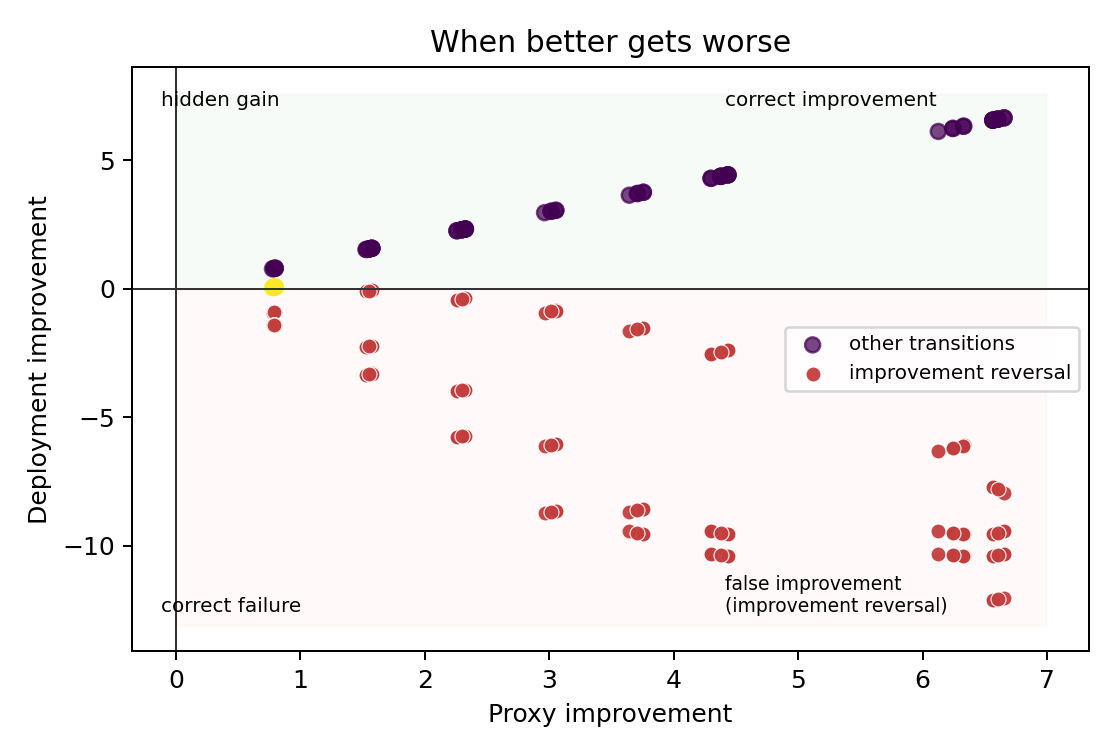

The file beside this chart, header and first rows:
delta_proxy, delta_true, response_strength, reversal, update_footprint
0.7898, 0.7898, 0.0, False, 0.1
1.556, 1.556, 0.0, False, 0.2
2.297, 2.297, 0.0, False, 0.3
3.709, 3.709, 0.0, False, 0.5
0.7766, 0.7766, 0.0, False, 0.1
1.529, 1.529, 0.0, False, 0.2
2.258, 2.258, 0.0, False, 0.3
3.643, 3.643, 0.0, False, 0.5
0.7994, 0.7994, 0.0, False, 0.1
1.575, 1.575, 0.0, False, 0.2
2.326, 2.326, 0.0, False, 0.3
3.757, 3.757, 0.0, False, 0.5
0.7989, 0.7989, 0.0, False, 0.1
1.574, 1.574, 0.0, False, 0.2
2.325, 2.325, 0.0, False, 0.3
3.755, 3.755, 0.0, False, 0.5
0.7894, 0.7894, 0.0, False, 0.1
1.555, 1.555, 0.0, False, 0.2
2.296, 2.296, 0.0, False, 0.3
3.707, 3.707, 0.0, False, 0.5
1.556, 1.556, 0.0, False, 0.2
3.015, 3.015, 0.0, False, 0.4
4.379, 4.379, 0.0, False, 0.6
6.601, 6.601, 0.0, False, 1
1.529, 1.529, 0.0, False, 0.2
2.962, 2.962, 0.0, False, 0.4
4.299, 4.299, 0.0, False, 0.6
6.654, 6.654, 0.0, False, 1
1.575, 1.575, 0.0, False, 0.2
3.054, 3.054, 0.0, False, 0.4
4.436, 4.436, 0.0, False, 0.6
6.562, 6.562, 0.0, False, 1
1.574, 1.574, 0.0, False, 0.2
3.052, 3.052, 0.0, False, 0.4
4.434, 4.434, 0.0, False, 0.6
6.564, 6.564, 0.0, False, 1
1.555, 1.555, 0.0, False, 0.2
3.014, 3.014, 0.0, False, 0.4
4.376, 4.376, 0.0, False, 0.6
6.602, 6.602, 0.0, False, 1
2.297, 2.297, 0.0, False, 0.3
4.379, 4.379, 0.0, False, 0.6
6.244, 6.244, 0.0, False, 0.9
6.601, 6.601, 0.0, False, 1.5
2.258, 2.258, 0.0, False, 0.3
4.299, 4.299, 0.0, False, 0.6
6.125, 6.125, 0.0, False, 0.9
6.654, 6.654, 0.0, False, 1.5
2.326, 2.326, 0.0, False, 0.3
4.436, 4.436, 0.0, False, 0.6
6.33, 6.33, 0.0, False, 0.9
6.562, 6.562, 0.0, False, 1.5
2.325, 2.325, 0.0, False, 0.3
4.434, 4.434, 0.0, False, 0.6
6.326, 6.326, 0.0, False, 0.9
6.564, 6.564, 0.0, False, 1.5
2.296, 2.296, 0.0, False, 0.3
4.376, 4.376, 0.0, False, 0.6
6.241, 6.241, 0.0, False, 0.9
6.602, 6.602, 0.0, False, 1.5
... 180 more rows
